Run: headless pygame with SDL's dummy video driver; simulated clock (each Clock.tick advances the game by its frame time, no real sleeping); random seed 0; keys injected as events and as key.get_pressed() state; mouse plan: one left click at the window centre at the start of phase 2, then a move to the lower-right quarter at the start of phase 3.
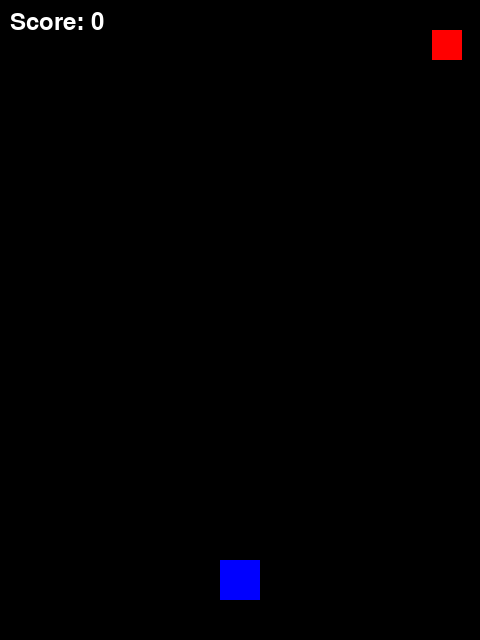
Frame 1 of 4 · flips 1–60 · no input
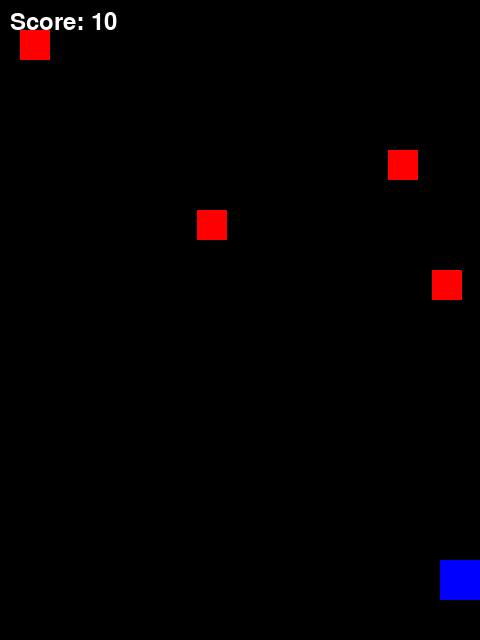
Frame 2 of 4 · flips 61–180 · clicked the window centre · tapped SPACE, RETURN · held RIGHT (→), D
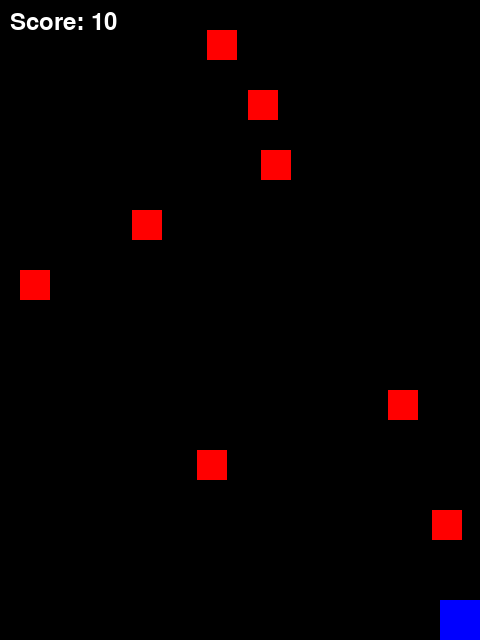
Frame 3 of 4 · flips 181–300 · moved the mouse to the lower-right quarter · held DOWN (↓), S
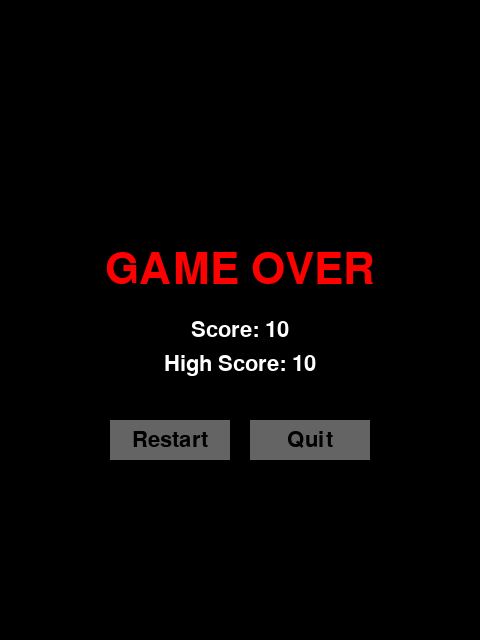
Frame 4 of 4 · flips 301–420 · held LEFT (←), A, UP (↑), W

The pygame program that drew these frames:

import pygame
import random
import sys

pygame.init()

# -------------------
# 1. BASIC SETTINGS
# -------------------
SCREEN_WIDTH, SCREEN_HEIGHT = 480, 640
SCREEN = pygame.display.set_mode((SCREEN_WIDTH, SCREEN_HEIGHT))
pygame.display.set_caption("Galaga Clone with Restart & High Score")

FPS = 60
clock = pygame.time.Clock()

# Colors (R, G, B)
WHITE = (255, 255, 255)
BLACK = (0,   0,   0)
RED   = (255,   0,   0)
GREEN = (  0, 255,   0)
BLUE  = (  0,   0, 255)
GRAY  = (100, 100, 100)

# Game Settings
PLAYER_SPEED = 5
BULLET_SPEED = 7
ENEMY_SPEED  = 2
ENEMY_DROP_INTERVAL = 30  # frames between enemy spawns

PLAYER_START_X = SCREEN_WIDTH // 2
PLAYER_START_Y = SCREEN_HEIGHT - 60

# Global High Score
high_score = 0


# -------------------
# 2. SPRITE CLASSES
# -------------------
class Player(pygame.sprite.Sprite):
    def __init__(self):
        super().__init__()
        self.image = pygame.Surface((40, 40))
        self.image.fill(BLUE)
        self.rect = self.image.get_rect()
        self.rect.center = (PLAYER_START_X, PLAYER_START_Y)
        
    def update(self, keys_pressed):
        if keys_pressed[pygame.K_LEFT] and self.rect.left > 0:
            self.rect.x -= PLAYER_SPEED
        if keys_pressed[pygame.K_RIGHT] and self.rect.right < SCREEN_WIDTH:
            self.rect.x += PLAYER_SPEED
        if keys_pressed[pygame.K_UP] and self.rect.top > 0:
            self.rect.y -= PLAYER_SPEED
        if keys_pressed[pygame.K_DOWN] and self.rect.bottom < SCREEN_HEIGHT:
            self.rect.y += PLAYER_SPEED

class Bullet(pygame.sprite.Sprite):
    def __init__(self, x, y):
        super().__init__()
        self.image = pygame.Surface((5, 10))
        self.image.fill(WHITE)
        self.rect = self.image.get_rect(center=(x, y))
        
    def update(self):
        self.rect.y -= BULLET_SPEED
        if self.rect.bottom < 0:
            self.kill()

class Enemy(pygame.sprite.Sprite):
    def __init__(self, x, y):
        super().__init__()
        self.image = pygame.Surface((30, 30))
        self.image.fill(RED)
        self.rect = self.image.get_rect(topleft=(x, y))
        
    def update(self):
        self.rect.y += ENEMY_SPEED
        if self.rect.top > SCREEN_HEIGHT:
            self.kill()


# -------------------
# 3. HELPER FUNCTIONS
# -------------------
def init_game():
    """Initialize or reset game objects and variables."""
    global player, player_group, bullet_group, enemy_group, score, enemy_spawn_counter
    
    player = Player()
    # Sprite groups
    player_group = pygame.sprite.Group(player)
    bullet_group = pygame.sprite.Group()
    enemy_group  = pygame.sprite.Group()

    score = 0
    enemy_spawn_counter = 0
    
    return (player_group, bullet_group, enemy_group)

def run_game():
    """One round of the main game loop. Returns the final score."""
    global score, enemy_spawn_counter
    
    # Use the already initialized groups
    running = True
    font = pygame.font.SysFont(None, 36)

    while running:
        clock.tick(FPS)
        for event in pygame.event.get():
            if event.type == pygame.QUIT:
                pygame.quit()
                sys.exit()
            
            if event.type == pygame.KEYDOWN:
                # Shoot bullet on spacebar
                if event.key == pygame.K_SPACE:
                    bullet = Bullet(player.rect.centerx, player.rect.top)
                    bullet_group.add(bullet)

        # Get pressed keys for movement
        keys_pressed = pygame.key.get_pressed()
        
        # Update player, bullets, enemies
        player_group.update(keys_pressed)
        bullet_group.update()
        enemy_group.update()
        
        # Spawn enemies periodically
        enemy_spawn_counter += 1
        if enemy_spawn_counter >= ENEMY_DROP_INTERVAL:
            enemy_spawn_counter = 0
            x = random.randint(0, SCREEN_WIDTH - 30)
            y = -30  # spawn above screen
            enemy = Enemy(x, y)
            enemy_group.add(enemy)
        
        # Bullet-Enemy collisions
        hits = pygame.sprite.groupcollide(bullet_group, enemy_group, True, True)
        for _ in hits:
            score += 10
        
        # Player-Enemy collisions
        if pygame.sprite.spritecollideany(player, enemy_group):
            # End the game on collision
            running = False
        
        # Drawing
        SCREEN.fill(BLACK)
        player_group.draw(SCREEN)
        bullet_group.draw(SCREEN)
        enemy_group.draw(SCREEN)
        
        # Draw the score
        score_text = font.render(f"Score: {score}", True, WHITE)
        SCREEN.blit(score_text, (10, 10))
        
        pygame.display.flip()
    
    # Return final score from this round
    return score

def game_over(final_score):
    """
    Display a 'Game Over' screen with the final score and a Restart button.
    Returns True if the player wants to restart, False if the player quits.
    """
    global high_score
    
    # Update high score if needed
    if final_score > high_score:
        high_score = final_score

    font_large = pygame.font.SysFont(None, 64)
    font_small = pygame.font.SysFont(None, 32)

    game_over_text = font_large.render("GAME OVER", True, RED)
    go_rect = game_over_text.get_rect(center=(SCREEN_WIDTH//2, SCREEN_HEIGHT//2 - 50))
    
    score_text = font_small.render(f"Score: {final_score}", True, WHITE)
    score_rect = score_text.get_rect(center=(SCREEN_WIDTH//2, SCREEN_HEIGHT//2 + 10))
    
    high_score_text = font_small.render(f"High Score: {high_score}", True, WHITE)
    high_score_rect = high_score_text.get_rect(center=(SCREEN_WIDTH//2, SCREEN_HEIGHT//2 + 45))

    # Restart button
    restart_btn = pygame.Rect(0, 0, 120, 40)
    restart_btn.center = (SCREEN_WIDTH//2 - 70, SCREEN_HEIGHT//2 + 120)

    # Quit button
    quit_btn = pygame.Rect(0, 0, 120, 40)
    quit_btn.center = (SCREEN_WIDTH//2 + 70, SCREEN_HEIGHT//2 + 120)

    while True:
        SCREEN.fill(BLACK)
        
        # Draw "GAME OVER" and score texts
        SCREEN.blit(game_over_text, go_rect)
        SCREEN.blit(score_text, score_rect)
        SCREEN.blit(high_score_text, high_score_rect)

        # Draw buttons
        pygame.draw.rect(SCREEN, GRAY, restart_btn)
        pygame.draw.rect(SCREEN, GRAY, quit_btn)

        restart_text = font_small.render("Restart", True, BLACK)
        quit_text = font_small.render("Quit", True, BLACK)

        SCREEN.blit(restart_text, 
                    restart_text.get_rect(center=restart_btn.center))
        SCREEN.blit(quit_text, 
                    quit_text.get_rect(center=quit_btn.center))

        pygame.display.flip()

        # Event handling for the Game Over screen
        for event in pygame.event.get():
            if event.type == pygame.QUIT:
                pygame.quit()
                sys.exit()
            
            elif event.type == pygame.MOUSEBUTTONDOWN:
                if event.button == 1:  # Left click
                    mouse_pos = event.pos
                    if restart_btn.collidepoint(mouse_pos):
                        # Player clicked "Restart"
                        return True
                    if quit_btn.collidepoint(mouse_pos):
                        # Player clicked "Quit"
                        return False


def main():
    """
    Continuously run the game. After a game-over, either restart or quit based on user choice.
    """
    while True:
        # Initialize/reset game data
        init_game()
        # Run a single playthrough
        final_score = run_game()
        # Show Game Over screen
        wants_restart = game_over(final_score)
        if not wants_restart:
            break  # Exit the whole program
    
    pygame.quit()
    sys.exit()


if __name__ == "__main__":
    main()
